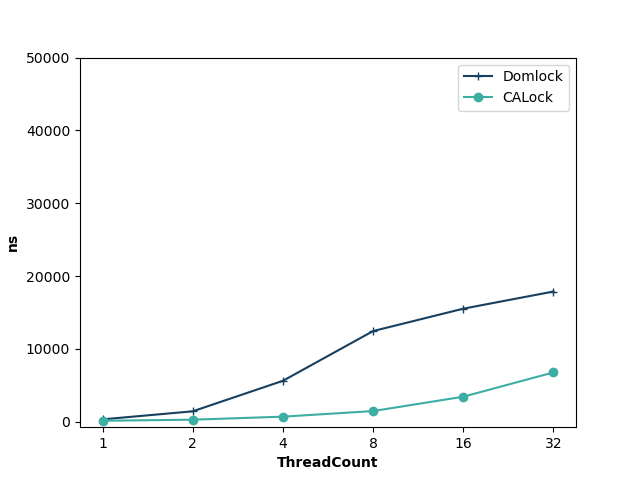

Source data for this figure (header and first rows):
ThreadCount, Domlock, CALock
1, 335, 145
2, 1439, 288
4, 5628, 705
8, 12455, 1474
16, 15529, 3443
32, 17885, 6782
